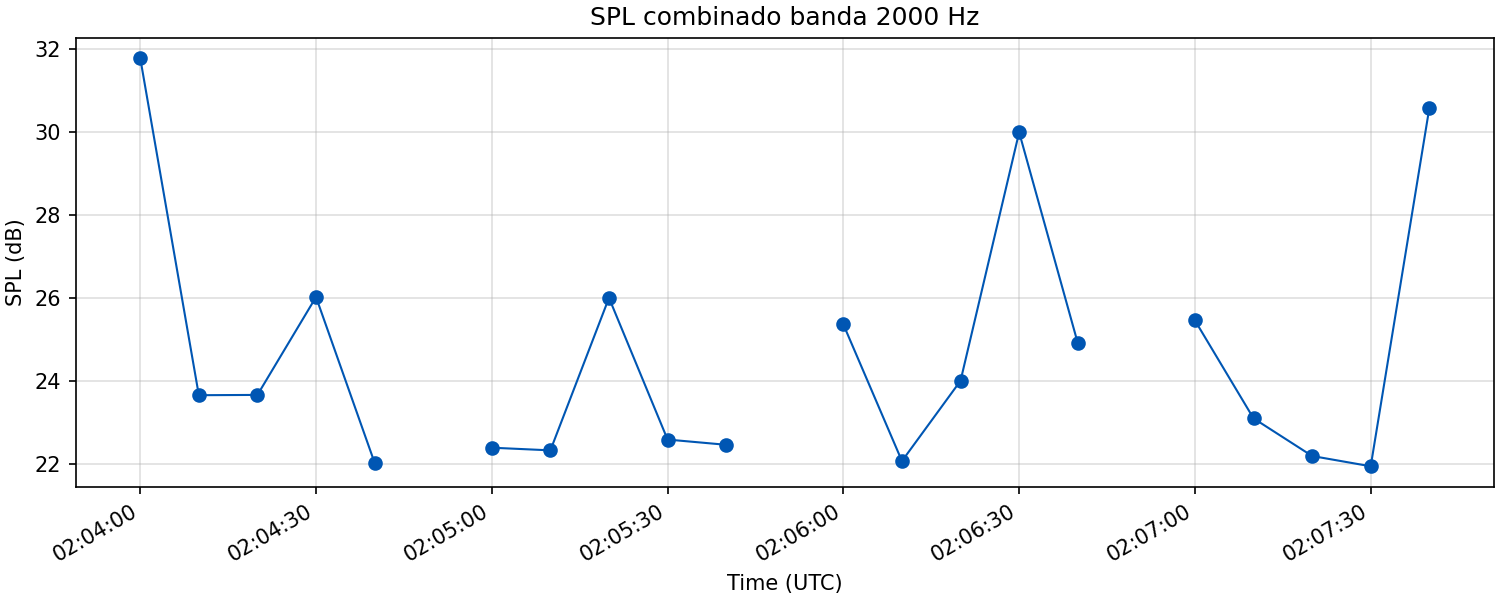

The table this chart was drawn from, first rows:
wav, time_s, spl_db
20260411_000400.wav, 1775865840, 31.77
20260411_000400.wav, 1775865850, 23.66
20260411_000400.wav, 1775865860, 23.66
20260411_000400.wav, 1775865870, 26.02
20260411_000400.wav, 1775865880, 22.03
20260411_000500.wav, 1775865900, 22.39
20260411_000500.wav, 1775865910, 22.33
20260411_000500.wav, 1775865920, 26
20260411_000500.wav, 1775865930, 22.59
20260411_000500.wav, 1775865940, 22.46
20260411_000600.wav, 1775865960, 25.36
20260411_000600.wav, 1775865970, 22.07
20260411_000600.wav, 1775865980, 24
20260411_000600.wav, 1775865990, 29.99
20260411_000600.wav, 1775866000, 24.91
20260411_000700.wav, 1775866020, 25.46
20260411_000700.wav, 1775866030, 23.1
20260411_000700.wav, 1775866040, 22.19
20260411_000700.wav, 1775866050, 21.94
20260411_000700.wav, 1775866060, 30.56
